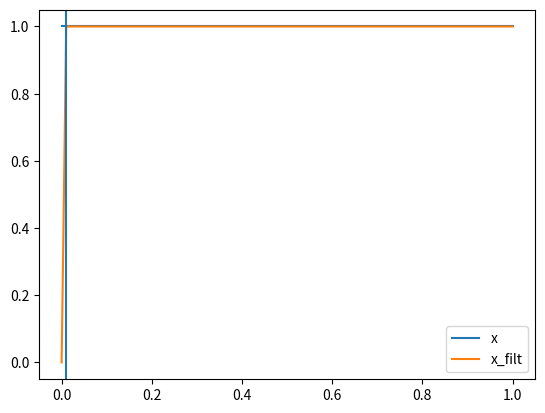
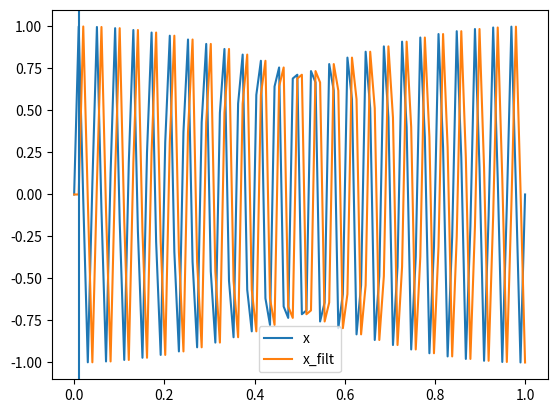

These charts were generated, in order, by the following Python code:
#!/usr/bin/env python

from scipy import signal
import matplotlib.pyplot as plt
import numpy as np

num = [6.0705967e-8]
den = [1. -0.9745210]

f = 333.3
dt = 1./f
t = np.linspace(0,1,int(f))
x = np.sin(2*np.pi*100*t)
xf = signal.lfilter(num, den, x, axis=0)




##################################
from scipy.optimize import minimize
import copy

class SecondOrdFilter(object):
    """
    Filter:
    x -> y
    v[t] = x[t] - a[0]v[t-1] - a[1]*v[t-2]
    y[t] = b[0]v[t] - b[1]v[t-1] - b[2]*v[t-2]
    """
    def __init__(self, a, b):
        self.a = copy.copy(a)
        self.b = copy.copy(b)
        self.v = [0., 0., 0.]
    
    def step(self,x):
        # import pdb;pdb.set_trace()
        v1_next = self.v[0]
        v2_next = self.v[1]
        self.v[0] = x - self.a[0]*self.v[1] - self.a[1]*self.v[2]
        y = self.b[0]*self.v[0] + self.b[1]*self.v[1] + self.b[2]*self.v[2]
        self.v[1],self.v[2] = v1_next,v2_next
        return y


class SecondOrdFilter(object):
    """
    Filter:
    x -> y
    v[t] = x[t] - a[0]v[t-1] - a[1]*v[t-2]
    y[t] = b[0]v[t] - b[1]v[t-1] - b[2]*v[t-2]
    """
    def __init__(self, a, b):
        self.a = copy.copy(a)
        self.b = copy.copy(b)
        self.v = [0., 0., 0.]
    
    def step(self,x):
        # import pdb;pdb.set_trace()
        v1_next = self.v[0]
        v2_next = self.v[1]
        self.v[0] = x - self.a[0]*self.v[1] - self.a[1]*self.v[2]
        y = self.b[0]*self.v[0] + self.b[1]*self.v[1] + self.b[2]*self.v[2]
        self.v[1],self.v[2] = v1_next,v2_next
        return y

class FirstOrdFilter(object):
    """
    Filter:
    x -> y
    y[t] = dt/T*x + y[t-1] - dt/T
    """
    def __init__(self, T, dt):
        self.T = T
        self.dt = dt
        self.y_prev = 0.
        self.tau = np.clip(4 * self.dt/self.T, a_min=0., a_max=1.)
    
    def step(self, x):
        y =  self.tau * (x - self.y_prev) + self.y_prev
        self.y_prev = y
        return y

def filter_fitness(coeff):
    delay = 0.15
    max_val = 1.04
    a = coeff[:2]
    b = coeff[2:]

    filt = SecondOrdFilter(a=a,b=b)
    time_s = 2
    freq = 200
    x = np.ones([time_s * freq])
    xf = np.zeros([time_s * freq])
    steps = np.linspace(0,time_s, time_s * freq)
    for t in range(time_s * freq-1):
        xf[t+1] = filt.step(x[t])
    
    delay_step = int(delay * freq)
    t_peak = np.argmax(xf)
    
    xf_slope = xf[:delay_step-1] - 1
    # xf_after_slope = np.sum(1 - xf[delay_step:])
    # xf_after_slope_abs = 1./(10) * np.sum(np.abs(1 - xf[-10:]))
    xf_slope[xf_slope < -1]  = -xf_slope[xf_slope < -1]
    slope_int = 1./delay_step * np.sum(xf_slope)
    # print(slope_int, delay_step, xf[:delay_step])

    return 0.1 * np.abs(t_peak - delay_step) + 0.1*np.abs(1. - xf[delay_step]) + np.abs(max_val - xf[t_peak])+ 0.01*np.sum(1. - xf[delay_step:delay_step+20]) + 0.5*np.abs(1. - xf[-1]) + slope_int


a = 0.3 * np.array([1., 1.])
b = 0.3 * np.array([1., 1., 1.])
filt = SecondOrdFilter(a=a,b=b)
time_s = 1
freq = 100
x = np.ones([time_s * freq])

xf = np.zeros([time_s * freq])
steps = np.linspace(0,time_s, time_s * freq)
for t in range(time_s * freq-1):
    xf[t+1] = filt.step(x[t])

coeff_init = 0.3 * np.ones([5])
coeff_init[1] = 0.0001
coeff_init[-1] = 0.001


# coeff_init = np.array([[-8.02566556e-01,  2.09232652e-04,  1.58155885e-02,  1.87442987e-01,  2.87674206e-04]])
# coeff_init = np.array([[-3.99674190e-01  3.04578896e-04  6.75242981e-10  6.03194337e-01 -2.01605501e-03]])

## Best:
# coeff_init = np.array([-4.78091860e-01,  5.03318489e-03,  1.27318499e-10,  5.33259382e-01, -6.30305732e-03])

# res = minimize(filter_fitness, coeff_init, method='nelder-mead', options={'xtol': 1e-8, 'disp': True})
# print(res.x)
# filt = SecondOrdFilter(a=res.x[:2],b=res.x[2:])

# coeff_opt = res.x
# coeff_opt = np.array([-4.78091860e-01,  5.03318489e-03,  1.27318499e-10,  5.33259382e-01, -6.30305732e-03])


# filt = SecondOrdFilter(a=coeff_opt[:2],b=coeff_opt[2:])
delay = 0.01
filt = FirstOrdFilter(T=delay, dt=1./freq)
for t in range(time_s * freq-1):
    xf[t+1] = filt.step(x[t])

plt.plot(steps, x, label="x")
plt.plot(steps, xf, label="x_filt")
plt.axvline(x=delay)
plt.legend()
plt.show(block=False)


x_sin = np.sin(2*np.pi*freq/4*steps)
x_sin_f = np.zeros_like(x_sin)
for t in range(time_s * freq-1):
    x_sin_f[t+1] = filt.step(x_sin[t])

plt.figure(2)
plt.plot(steps, x_sin, label="x")
plt.plot(steps, x_sin_f, label="x_filt")
plt.axvline(x=delay)
plt.legend()
plt.show(block=False)

# num = [1]
# den = [0.075 1]
# signal.TransferFunction(num, den, dt=0.005)

# f_samp = 200
# time = 1 #s
# t_num = f_samp * time
# t = np.linspace(0,1,t_num)
# x = copy(t)
# x[int(t_num/2):] = 1.


input("Enter ...")